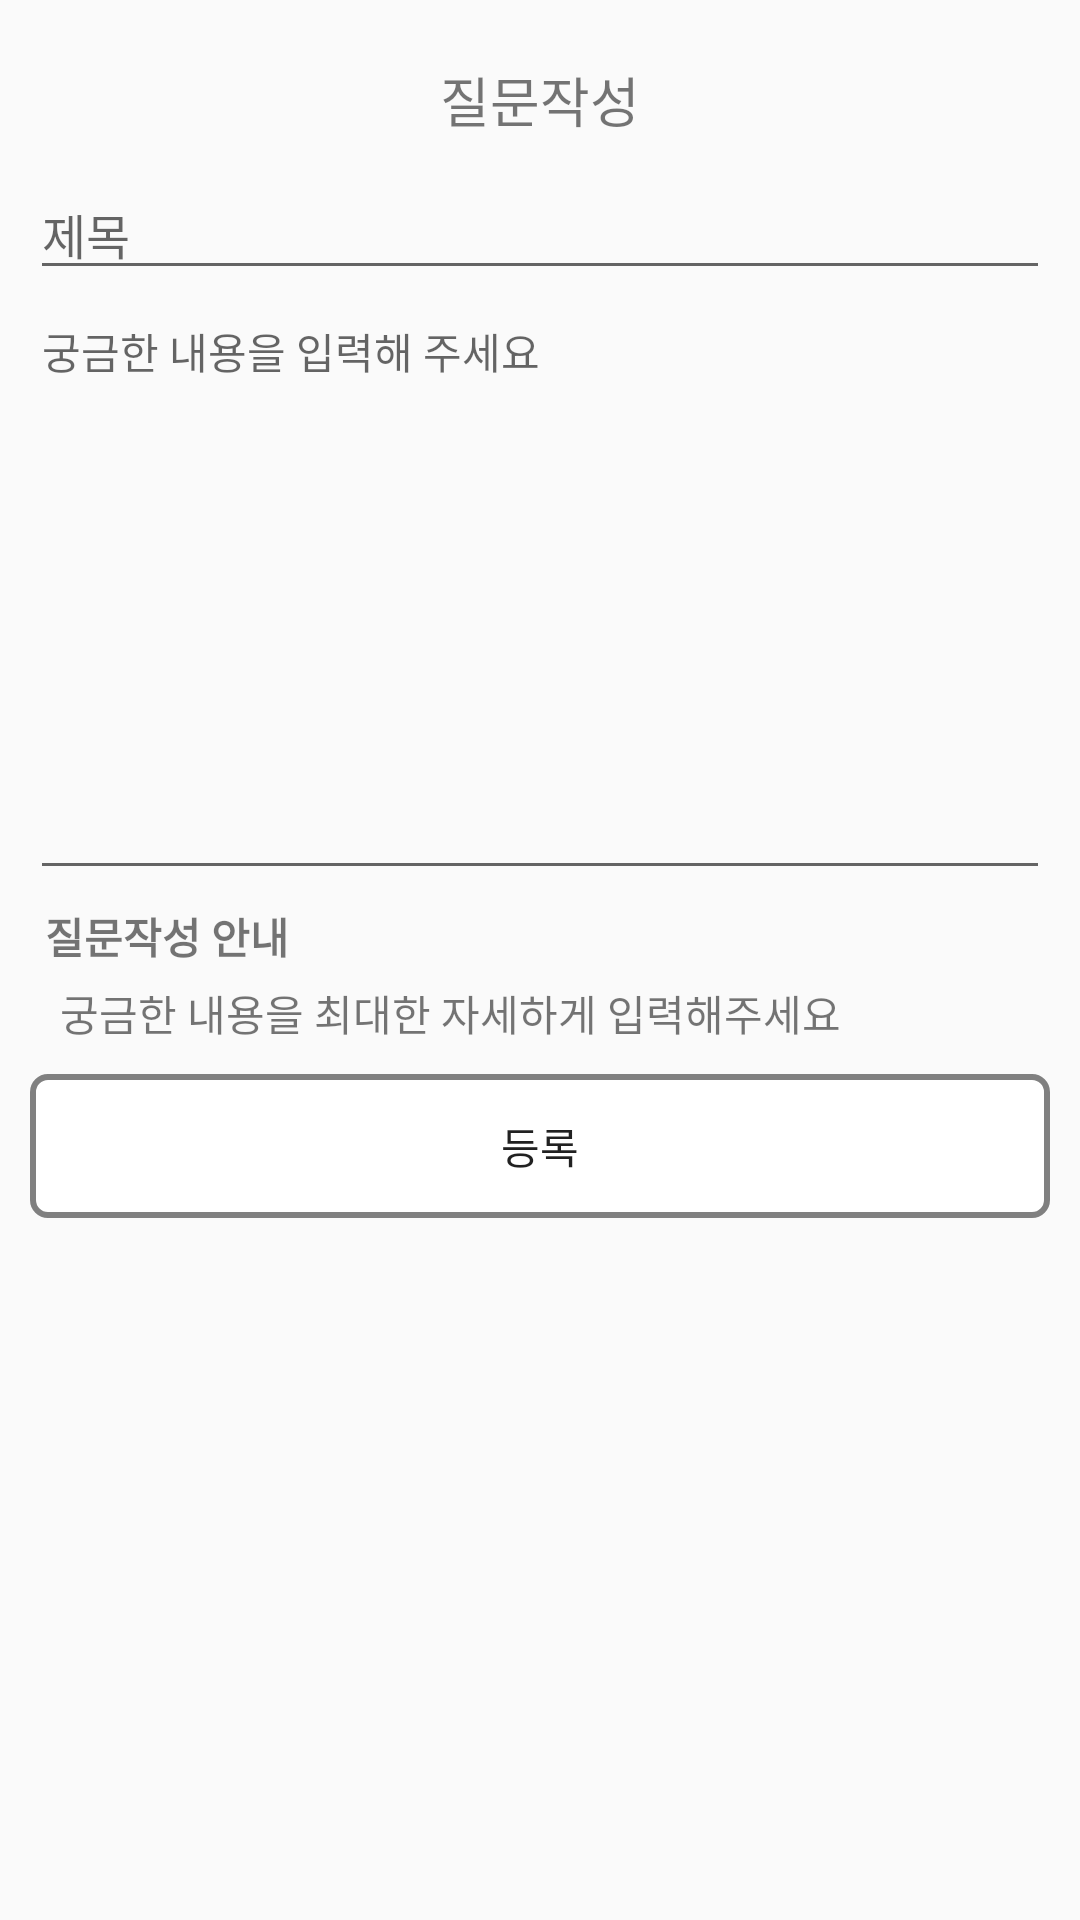

Layout XML and referenced resources for this Android screen:
<!-- AndroidManifest.xml: application theme AppTheme -->
<!-- res/layout/activity_write_q.xml -->
<?xml version="1.0" encoding="utf-8"?>
<LinearLayout xmlns:android="http://schemas.android.com/apk/res/android"
    android:layout_width="match_parent"
    android:layout_height="match_parent"
    android:orientation="vertical">

    <TextView
        android:id="@+id/t"
        android:layout_width="match_parent"
        android:layout_height="wrap_content"
        android:layout_marginTop="20dp"
        android:gravity="center"
        android:text="질문작성"
        android:textSize="18dp" />

            <LinearLayout
                android:layout_width="match_parent"
                android:layout_height="wrap_content"
                android:orientation="vertical"
                android:layout_margin="10dp">

                <EditText
                    android:id="@+id/q_title"
                    android:layout_width="match_parent"
                    android:layout_height="wrap_content"
                    android:hint="제목"
                    android:inputType="text"
                    android:textSize="16dp" />

                <EditText
                    android:id="@+id/q_content"
                    android:layout_width="match_parent"
                    android:layout_height="200dp"
                    android:gravity="top"
                    android:hint="궁금한 내용을 입력해 주세요"
                    android:scrollbars="vertical"
                    android:textSize="14sp" />

                <LinearLayout
                    android:layout_width="match_parent"
                    android:layout_height="wrap_content"
                    android:layout_margin="5dp"
                    android:orientation="vertical">

                    <TextView
                        android:layout_width="match_parent"
                        android:layout_height="wrap_content"
                        android:text="질문작성 안내"
                        android:textStyle="bold" />

                    <TextView
                        android:layout_width="match_parent"
                        android:layout_height="wrap_content"
                        android:layout_margin="5dp"
                        android:text="궁금한 내용을 최대한 자세하게 입력해주세요" />

                </LinearLayout>

                <Button
                    android:id="@+id/write_q_button"
                    style="?android:attr/borderlessButtonStyle"
                    android:layout_width="match_parent"
                    android:layout_height="wrap_content"
                    android:background="@drawable/main_button"
                    android:text="등록" />

            </LinearLayout>
</LinearLayout>
<!-- resources referenced by this layout -->
<resources>
  <!-- drawable main_button (drawable) -->
  <?xml version="1.0" encoding="utf-8"?>
  <shape xmlns:android="http://schemas.android.com/apk/res/android"
      android:shape="rectangle">
  
      <solid android:color="#fff" />
      <stroke
          android:width="2dp"
          android:color="#808080" />
  
  
  
      <corners android:radius="5dp" />
  
  </shape>
  <style name="AppTheme" parent="Theme.AppCompat.Light.NoActionBar">
          
          //타이틀바
          <item name="colorPrimary">@color/colorPrimary</item>
          //상태바
          <item name="colorPrimaryDark">@color/colorPrimaryDark</item>
          <item name="colorAccent">@color/colorAccent</item>
      </style>
  <color name="colorPrimary">#008577</color>
  <color name="colorPrimaryDark">#C5E1A5</color>
  <color name="colorAccent">#76B852</color>
</resources>
